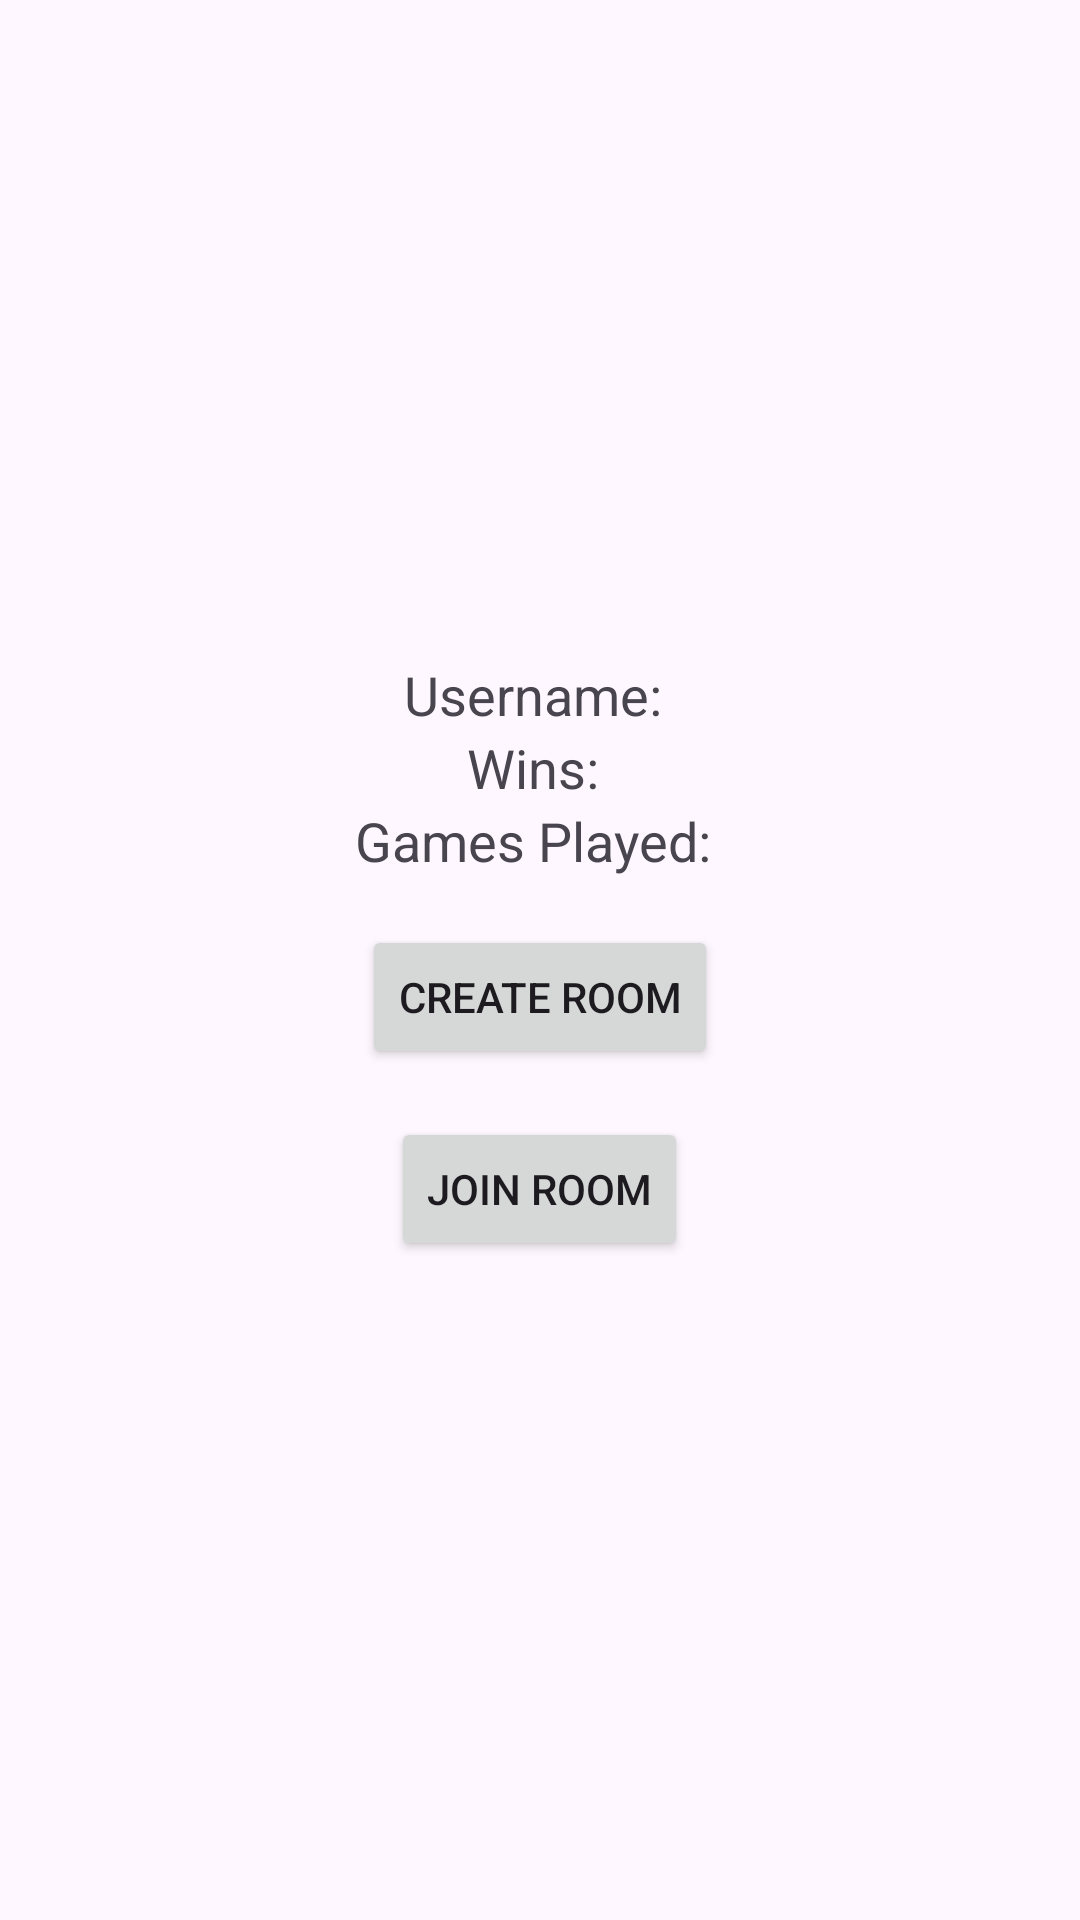

Android layout source for this screen:
<!-- AndroidManifest.xml: application theme Theme.BlackjackGameClient -->
<!-- res/layout/activity_user_details.xml -->
<LinearLayout xmlns:android="http://schemas.android.com/apk/res/android"
    android:orientation="vertical"
    android:layout_width="match_parent"
    android:layout_height="match_parent"
    android:padding="16dp"
    android:gravity="center">

    <TextView
        android:id="@+id/usernameTextView"
        android:layout_width="wrap_content"
        android:layout_height="wrap_content"
        android:textSize="18sp"
        android:text="Username: "/>

    <TextView
        android:id="@+id/winCountTextView"
        android:layout_width="wrap_content"
        android:layout_height="wrap_content"
        android:textSize="18sp"
        android:text="Wins: "/>

    <TextView
        android:id="@+id/gameCountTextView"
        android:layout_width="wrap_content"
        android:layout_height="wrap_content"
        android:textSize="18sp"
        android:text="Games Played: "/>

    <Button
        android:id="@+id/createRoomButton"
        android:layout_width="wrap_content"
        android:layout_height="wrap_content"
        android:text="Create Room"
        android:layout_marginTop="16dp"/>

    <Button
        android:id="@+id/joinRoomButton"
        android:layout_width="wrap_content"
        android:layout_height="wrap_content"
        android:text="Join Room"
        android:layout_marginTop="16dp"/>
</LinearLayout>
<!-- resources referenced by this layout -->
<resources>
  <style name="Theme.BlackjackGameClient" parent="Base.Theme.BlackjackGameClient" />
  <style name="Base.Theme.BlackjackGameClient" parent="Theme.Material3.DayNight.NoActionBar">
          
          
      </style>
</resources>
